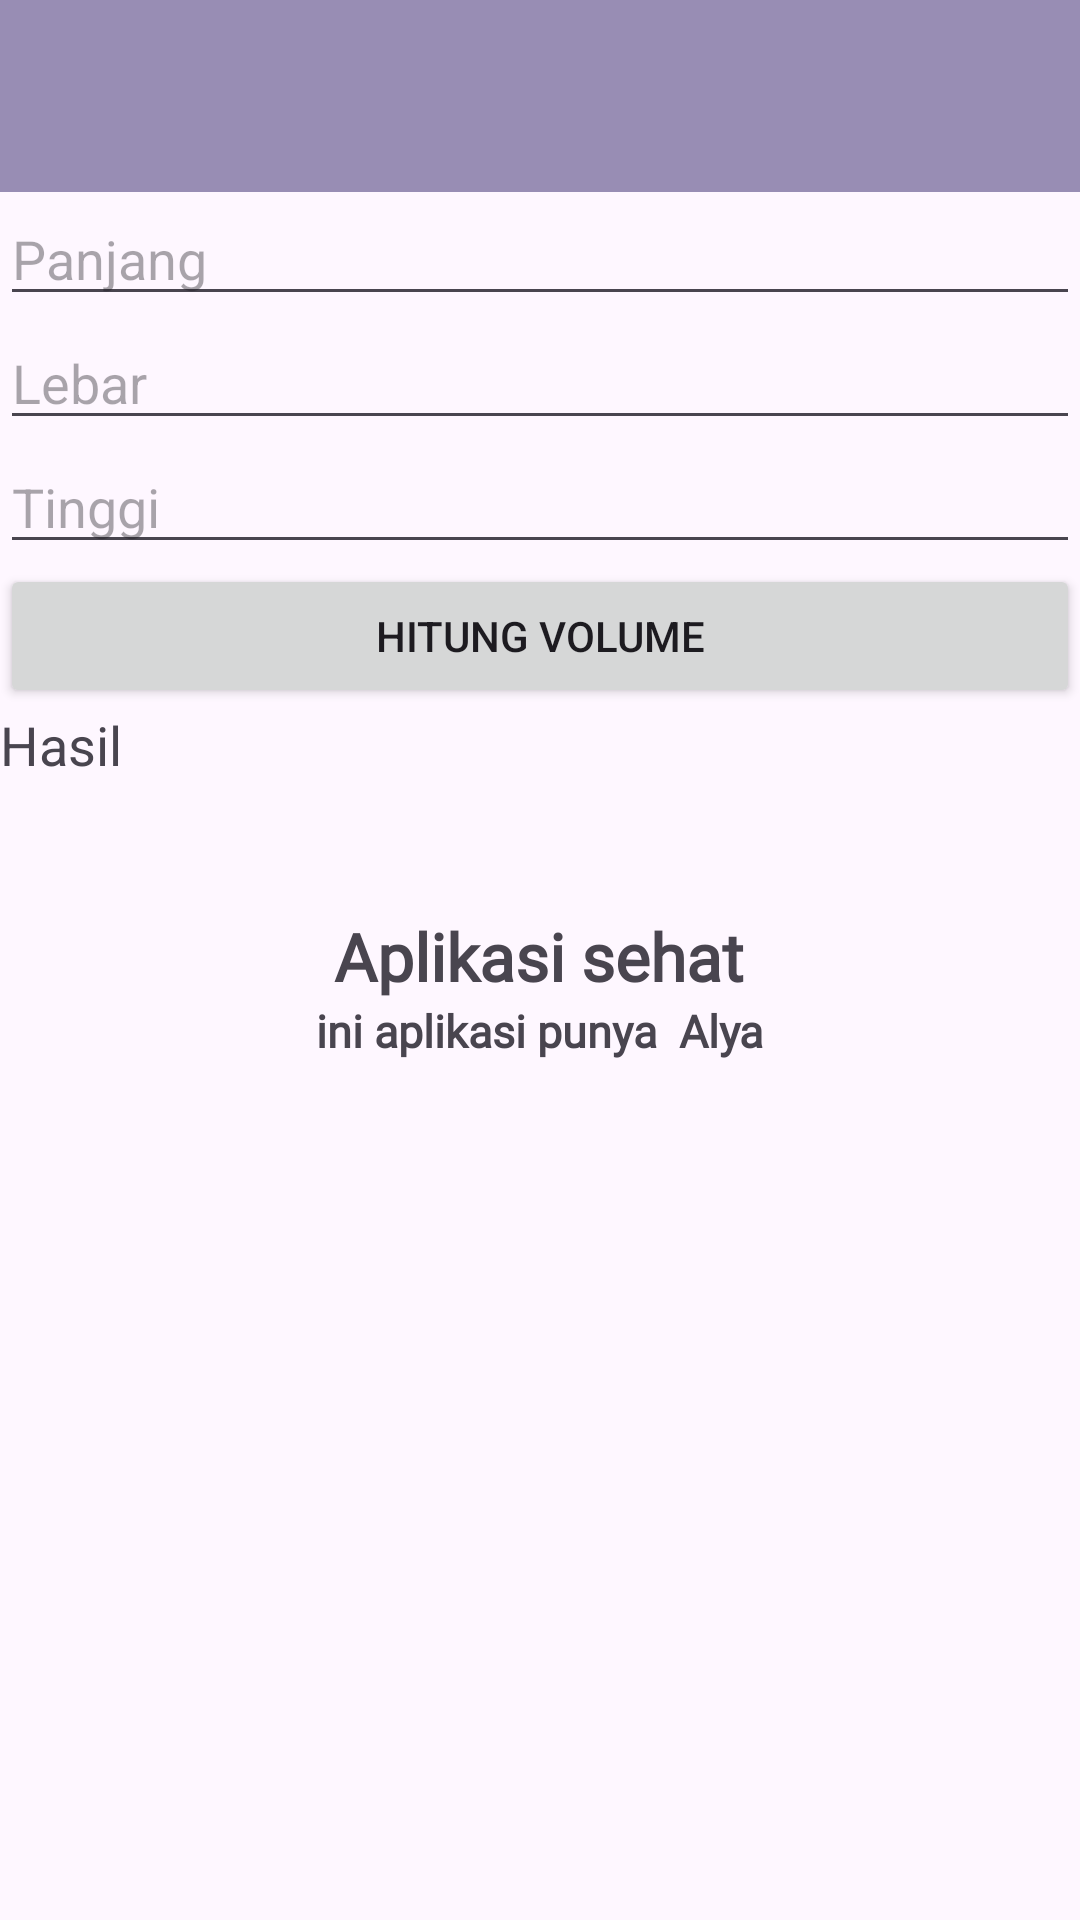

Here is an Android app screen rendered from its layout file. Give the layout XML and the strings, colors and styles it references.
<!-- AndroidManifest.xml: application theme Theme.Alya_love -->
<!-- res/layout/activity_bangun_ruang.xml -->
<?xml version="1.0" encoding="utf-8"?>
<androidx.constraintlayout.widget.ConstraintLayout
    xmlns:android="http://schemas.android.com/apk/res/android"
    xmlns:app="http://schemas.android.com/apk/res-auto"
    xmlns:tools="http://schemas.android.com/tools"
    android:id="@+id/main"
    android:layout_width="match_parent"
    android:layout_height="match_parent"
    tools:context=".bangun_ruang">

    
    <androidx.appcompat.widget.Toolbar
        android:id="@+id/toolbar"
        android:layout_width="0dp"
        android:layout_height="wrap_content"
        android:background="#988DB4"
        android:title="Bangun Ruang"
        android:titleTextColor="#FFFFFF"
        app:layout_constraintTop_toTopOf="parent"
        app:layout_constraintStart_toStartOf="parent"
        app:layout_constraintEnd_toEndOf="parent"/>

    
    <EditText
        android:id="@+id/panjang"
        android:hint="Panjang"
        android:layout_width="0dp"
        android:layout_height="wrap_content"
        app:layout_constraintTop_toBottomOf="@id/toolbar"
        app:layout_constraintStart_toStartOf="parent"
        app:layout_constraintEnd_toEndOf="parent"/>

    <EditText
        android:id="@+id/lebar"
        android:hint="Lebar"
        android:layout_width="0dp"
        android:layout_height="wrap_content"
        app:layout_constraintTop_toBottomOf="@id/panjang"
        app:layout_constraintStart_toStartOf="parent"
        app:layout_constraintEnd_toEndOf="parent"/>

    <EditText
        android:id="@+id/tinggi"
        android:hint="Tinggi"
        android:layout_width="0dp"
        android:layout_height="wrap_content"
        app:layout_constraintTop_toBottomOf="@id/lebar"
        app:layout_constraintStart_toStartOf="parent"
        app:layout_constraintEnd_toEndOf="parent"/>

    <Button
        android:id="@+id/btnHitung"
        android:text="Hitung Volume"
        android:layout_width="0dp"
        android:layout_height="wrap_content"
        app:layout_constraintTop_toBottomOf="@id/tinggi"
        app:layout_constraintStart_toStartOf="parent"
        app:layout_constraintEnd_toEndOf="parent"/>

    <TextView
        android:id="@+id/hasil"
        android:text="Hasil"
        android:textSize="18sp"
        android:layout_width="0dp"
        android:layout_height="wrap_content"
        app:layout_constraintTop_toBottomOf="@id/btnHitung"
        app:layout_constraintStart_toStartOf="parent"
        app:layout_constraintEnd_toEndOf="parent"/>

    <TextView
        android:id="@+id/text_halamanUtama"
        android:layout_width="wrap_content"
        android:layout_height="wrap_content"
        android:layout_marginTop="304dp"
        android:text="Aplikasi sehat"
        android:fontFamily="@font/gravitasone_regular"
        android:textSize="22sp"
        android:textStyle="bold"
        app:layout_constraintEnd_toEndOf="parent"
        app:layout_constraintHorizontal_bias="0.498"
        app:layout_constraintStart_toStartOf="parent"
        app:layout_constraintTop_toTopOf="parent" />

    <TextView
        android:id="@+id/text_deskripsi"
        android:layout_width="wrap_content"
        android:layout_height="wrap_content"
        android:text="ini aplikasi punya  Alya"
        android:fontFamily="@font/gravitasone_regular"
        android:textSize="15sp"
        android:textStyle="bold"
        app:layout_constraintEnd_toEndOf="parent"
        app:layout_constraintStart_toStartOf="parent"
        app:layout_constraintTop_toBottomOf="@+id/text_halamanUtama" />

</androidx.constraintlayout.widget.ConstraintLayout>
<!-- resources referenced by this layout -->
<resources>
  <style name="Theme.Alya_love" parent="Base.Theme.Alya_love" />
  <style name="Base.Theme.Alya_love" parent="Theme.Material3.DayNight.NoActionBar">
          
          
      </style>
</resources>
